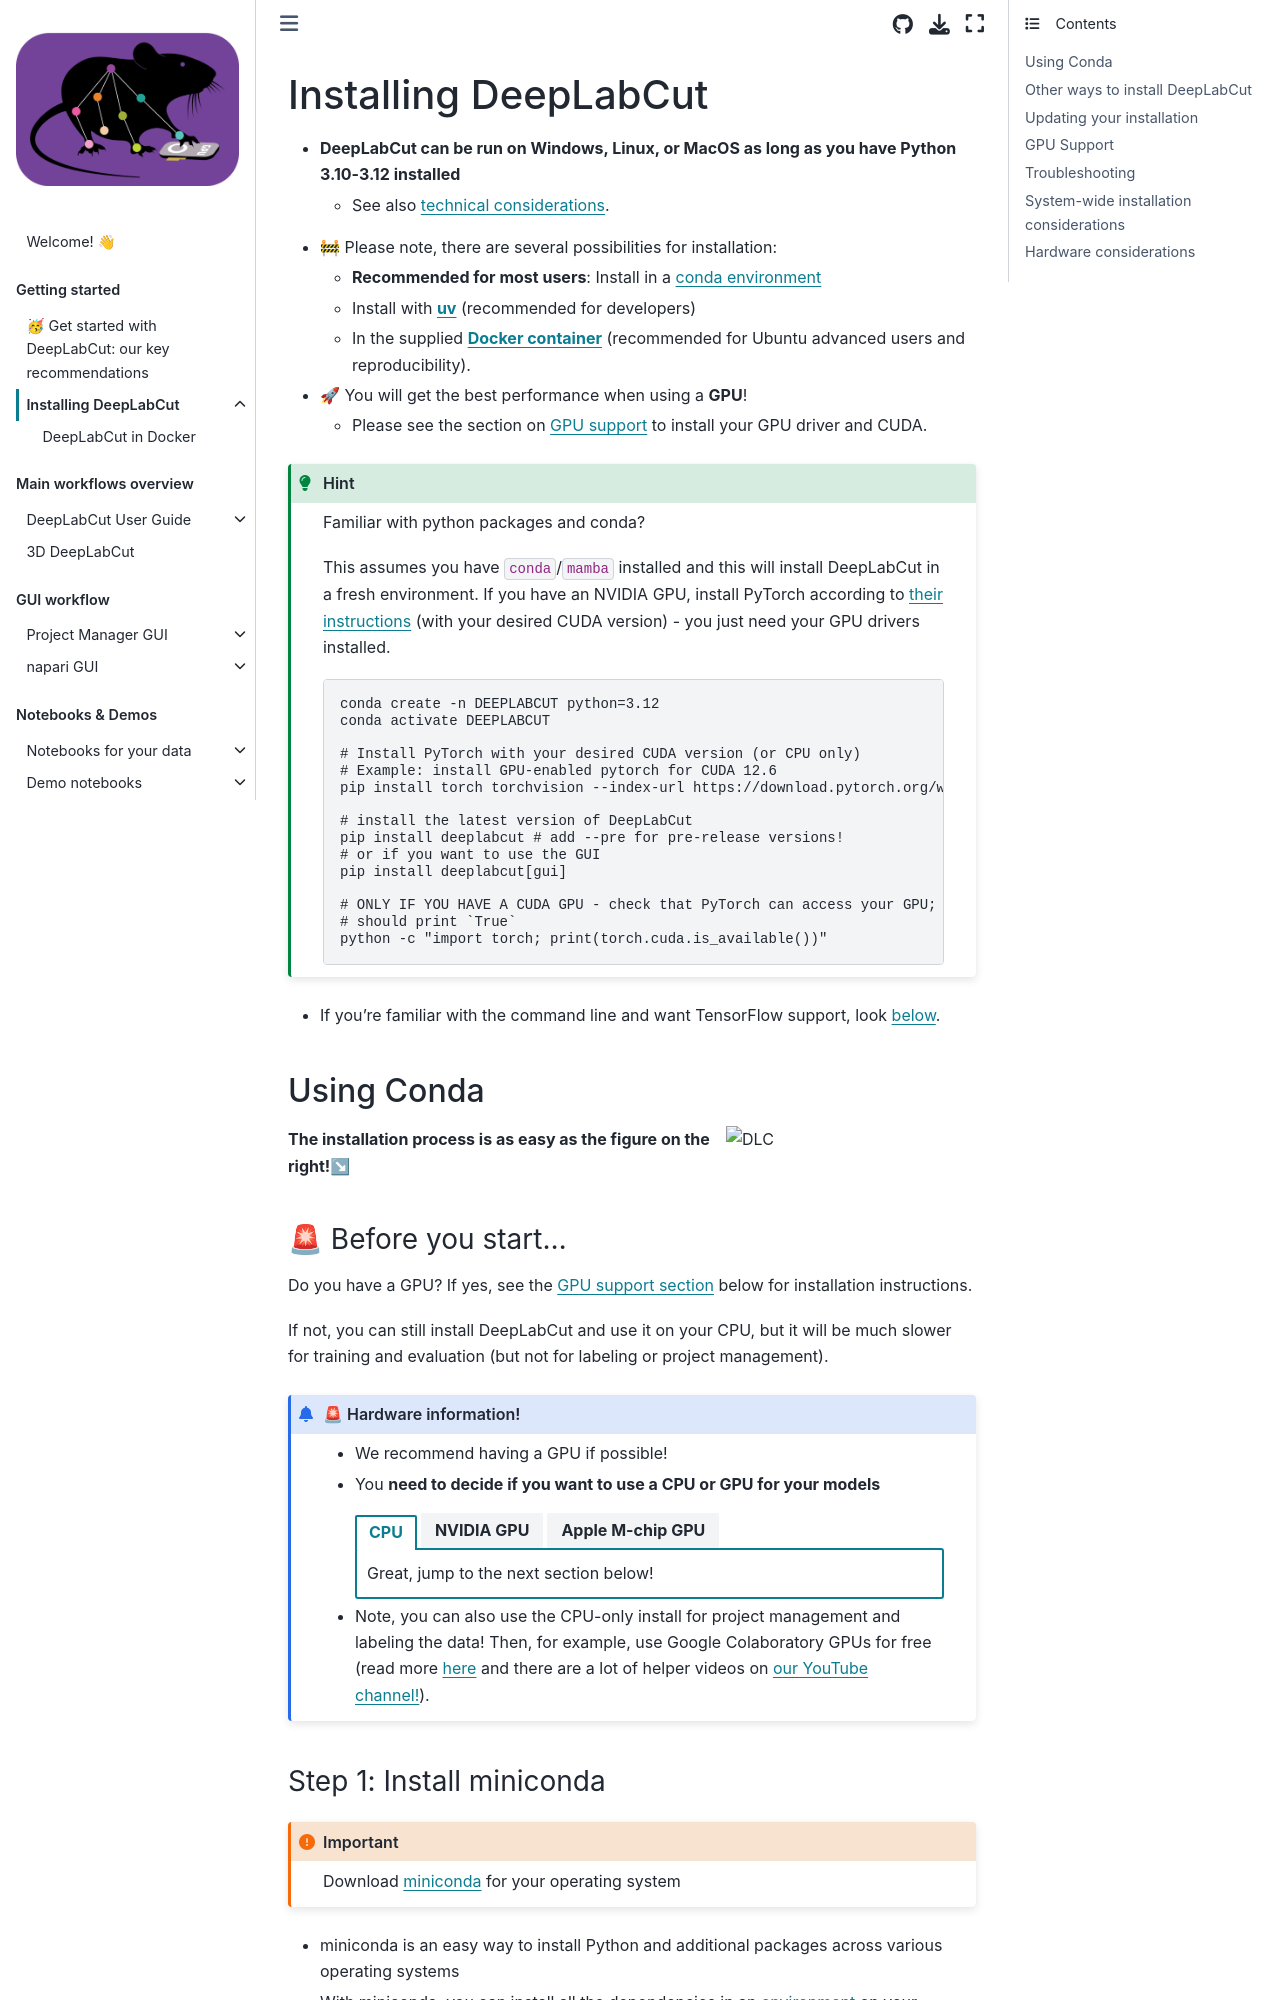

repository: DeepLabCut/DeepLabCut · page: docs/installation.html · generator: jekyll

---
deeplabcut:
  last_content_updated: '2026-02-23'
  last_metadata_updated: '2026-04-21'
  ignore: false
  visibility: online
  status: viable
  recommendation: move
  notes: Could be moved to a core/installation folder for clarity.
  last_verified: '2026-04-21'
  verified_for: 3.0.0rc14
---

(file:how-to-install)=

# Installing DeepLabCut

- **DeepLabCut can be run on Windows, Linux, or MacOS as long as you have Python 3.10-3.12 installed**
  - See also {ref}`technical considerations <sec:hardware-considerations-during-install>`.

<!-- and if you run into issues also check out the [installation tips](https://deeplabcut.github.io/DeepLabCut/docs/recipes/installTips.html). -->

<!-- Tips page is outdated -->

- 🚧 Please note, there are several possibilities for installation:
  - **Recommended for most users**: Install in a {ref}`conda environment <sec:installation-using-conda>`
  - Install with **{ref}`uv <sec:uv-install>`** (recommended for developers)
  - In the supplied **{ref}`Docker container <docker-containers>`** (recommended for Ubuntu advanced users and reproducibility).
- 🚀 You will get the best performance when using a **GPU**!
  - Please see the section on {ref}`GPU support <sec:install-gpu-support>` to install your GPU driver and CUDA.

````{hint}
Familiar with python packages and conda?

This assumes you have `conda`/`mamba` installed and this will install DeepLabCut in a fresh
environment.
If you have an NVIDIA GPU, install PyTorch according to [their instructions](https://pytorch.org/get-started/locally/) (with your desired CUDA version) - you just need your GPU drivers installed.

```bash
conda create -n DEEPLABCUT python=3.12
conda activate DEEPLABCUT

# Install PyTorch with your desired CUDA version (or CPU only)
# Example: install GPU-enabled pytorch for CUDA 12.6
pip install torch torchvision --index-url https://download.pytorch.org/whl/cu126

# install the latest version of DeepLabCut
pip install deeplabcut # add --pre for pre-release versions!
# or if you want to use the GUI
pip install deeplabcut[gui]

# ONLY IF YOU HAVE A CUDA GPU - check that PyTorch can access your GPU; this
# should print `True`
python -c "import torch; print(torch.cuda.is_available())"
```
````

- If you're familiar with the command line and want TensorFlow support, look {ref}`below <sec:deeplabcut-with-tf-install>`.

(sec:installation-using-conda)=

## Using Conda

<img src="https://images.squarespace-cdn.com/content/v1/57f6d51c9f74566f55ecf271/71e5d954-75a0-4534-9fa6-7ecc4bf1b76d/installDLC.png?format=1500w" width="250" title="DLC" alt="DLC" align="right" />

**The installation process is as easy as the figure on the right!↘**
